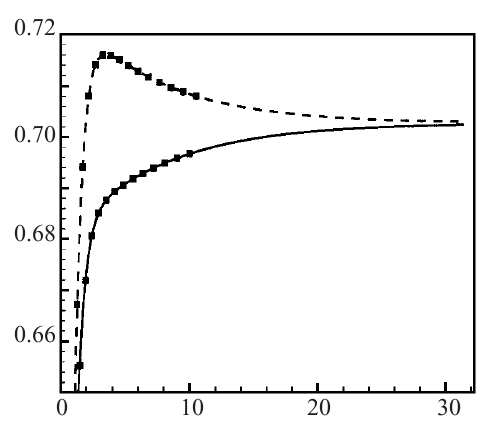

Source data for this figure (header and first rows):
1.15694, 0.657987, 0.937987
1.16, 0.6551, 0.9351
1.162, 0.6531, 0.9331
1.231, 0.6615, 0.8715
1.242, 0.6516, 0.8616
1.305, 0.665, 0.805
1.373, 0.6734, 0.7434
1.378, 0.6693, 0.7393
1.444, 0.6796, 0.6796
1.448, 0.6761, 0.6761
1.473, 0.6785, 0.6531
1.475, 0.6787, 0.6512
1.548, 0.6855, 0.6554
1.589, 0.6892, 0.6575
1.59, 0.6876, 0.6576
1.594, 0.6839, 0.6578
1.622, 0.6869, 0.6592
1.664, 0.6915, 0.6606
1.697, 0.6949, 0.6617
1.733, 0.6987, 0.6646
1.738, 0.695, 0.6649
1.768, 0.6956, 0.6673
1.772, 0.6957, 0.6636
1.814, 0.6964, 0.6668
1.844, 0.6984, 0.6691
1.848, 0.6987, 0.6656
1.886, 0.7013, 0.6688
1.919, 0.7019, 0.6716
1.962, 0.7028, 0.6727
1.995, 0.7041, 0.6736
2.037, 0.7058, 0.6744
2.038, 0.7044, 0.6745
2.147, 0.7068, 0.6767
2.19, 0.7077, 0.6772
2.266, 0.7089, 0.6781
2.3, 0.7094, 0.6785
2.343, 0.71, 0.6796
2.376, 0.7105, 0.6804
2.419, 0.7112, 0.6807
2.496, 0.7124, 0.6813
2.572, 0.7134, 0.6819
2.684, 0.714, 0.6827
2.881, 0.7151, 0.6844
2.915, 0.7151, 0.6847
3.302, 0.7156, 0.6861
3.502, 0.7159, 0.6871
3.611, 0.7157, 0.6876
3.998, 0.7153, 0.689
4.541, 0.7146, 0.6899
5.059, 0.7139, 0.6904
5.162, 0.7138, 0.6905
5.681, 0.7133, 0.6916
5.705, 0.7133, 0.6917
5.915, 0.7127, 0.6922
6.17, 0.7125, 0.6929
6.537, 0.7122, 0.6932
6.869, 0.7116, 0.6934
7.472, 0.7106, 0.694
7.49, 0.7106, 0.694
8.111, 0.7101, 0.6948
8.172, 0.71, 0.6949
... 68 more rows
